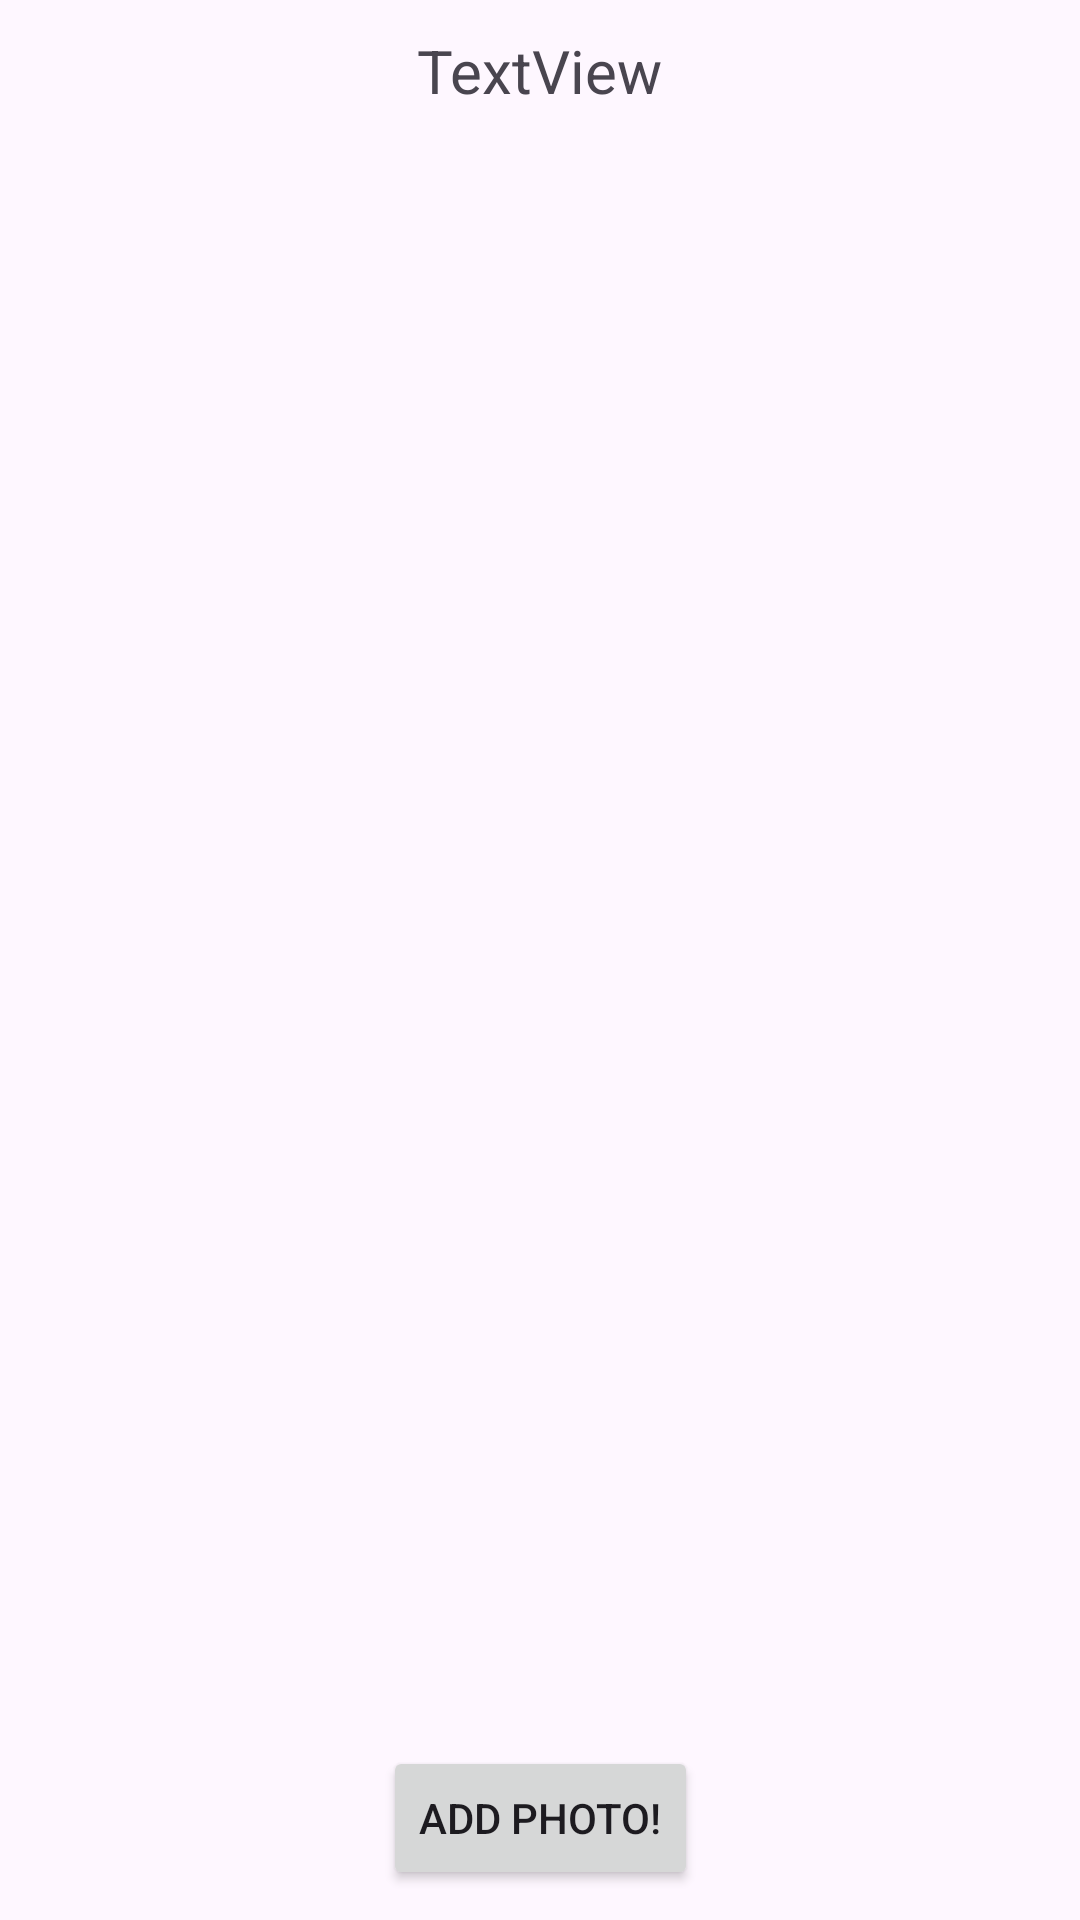

This screen was rendered from an Android layout file. Write that file and the resources it references.
<!-- AndroidManifest.xml: application theme Theme.Android4 -->
<!-- res/layout/fragment_edit.xml -->
<?xml version="1.0" encoding="utf-8"?>
<androidx.constraintlayout.widget.ConstraintLayout xmlns:android="http://schemas.android.com/apk/res/android"
    xmlns:app="http://schemas.android.com/apk/res-auto"
    xmlns:tools="http://schemas.android.com/tools"
    android:layout_width="match_parent"
    android:layout_height="match_parent"
    tools:context=".EditFragment" >

    <androidx.recyclerview.widget.RecyclerView
        android:id="@+id/rvPhotos"
        android:layout_width="0dp"
        android:layout_height="0dp"
        android:layout_marginTop="20dp"
        android:layout_marginBottom="20dp"
        app:layout_constraintBottom_toTopOf="@+id/btnAddPhoto"
        app:layout_constraintEnd_toEndOf="parent"
        app:layout_constraintStart_toStartOf="parent"
        app:layout_constraintTop_toBottomOf="@+id/tvPhotosListHeader" />

    <Button
        android:id="@+id/btnAddPhoto"
        android:layout_width="wrap_content"
        android:layout_height="wrap_content"
        android:layout_marginBottom="10dp"
        android:text="Add photo!"
        app:layout_constraintBottom_toBottomOf="parent"
        app:layout_constraintEnd_toEndOf="parent"
        app:layout_constraintStart_toStartOf="parent" />

    <TextView
        android:id="@+id/tvPhotosListHeader"
        android:layout_width="wrap_content"
        android:layout_height="wrap_content"
        android:layout_marginTop="10dp"
        android:text="TextView"
        android:textSize="20sp"
        app:layout_constraintEnd_toEndOf="parent"
        app:layout_constraintStart_toStartOf="parent"
        app:layout_constraintTop_toTopOf="parent" />
</androidx.constraintlayout.widget.ConstraintLayout>
<!-- resources referenced by this layout -->
<resources>
  <style name="Theme.Android4" parent="Base.Theme.Android4" />
  <style name="Base.Theme.Android4" parent="Theme.Material3.DayNight.NoActionBar">
          
          
      </style>
</resources>
